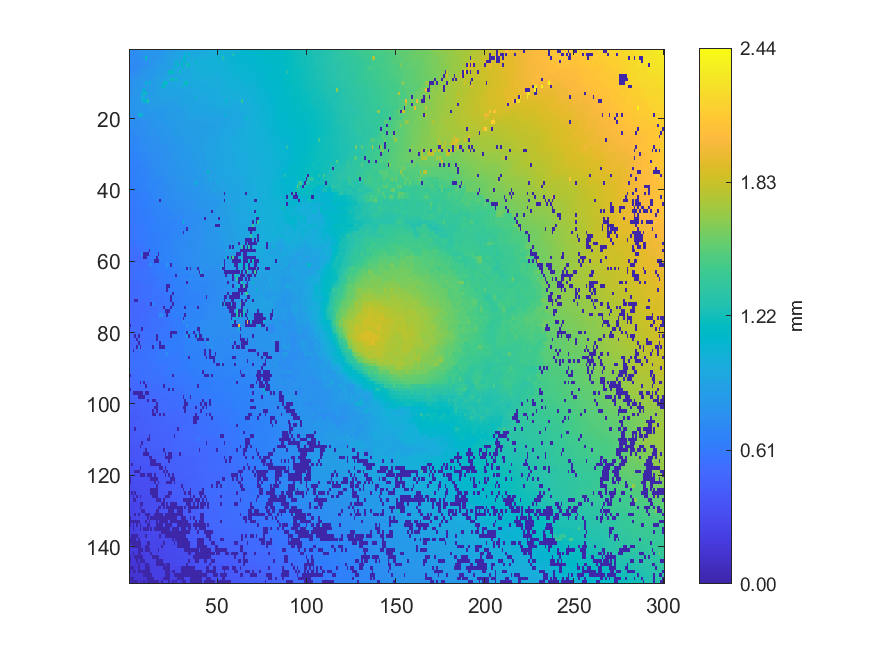

Data behind this chart, as committed beside it:
0.742285, 0.740721, 0.736219, 0.738138, 0.738468, 0.766445, 0.777132, 0.778364, 0.779886, 0.781057, 0.808005, 0.813151, 0.816006, 0.815956, 0.815718, 0.818482, 0.819843, 0.821862, 0.822986, 0.828458, 0.842721, 0.847504, 0.873785, 0.874755
0.7382, 0.7354, 0.7352, 0.742, 0.7403, 0.7626, 0.7712, 0.785, 0.7941, 0.7989, 0.7975, 0.798, 0.802, 0.8019, 0.8193, 0.8196, 0.8203, 0.8186, 0.8368, 0.8512, 0.8681, 0.8777, 0.8787, 0.8873
0.7319, 0.7341, 0.7383, 0.7391, 0.7526, 0.7569, 0.76, 0.7762, 0.7761, 1.189, 0.7988, 0.8006, 0.8005, 0.7998, 0.803, 0.8034, 0.816, 0.82, 0.8335, 0.8418, 0.8569, 0.8802, 0.8886, 0.8893
0.7282, 0.7287, 0.7358, 0.734, 0.7357, 0.7372, 0.7497, 0.756, 0.7669, 0.7671, 0.7697, 0.8523, 0.8021, 0.8087, 0.8206, 0.8278, 0.8416, 0.8435, 0.8557, 0.8669, 0.8721, 0.8784, 0.8801, 0.8808
0.7132, 0.7107, 0.7269, 0.7293, 0.7421, 0.7424, 0.7452, 0.7609, 0.7646, 0.7676, 0.7782, 0.7836, 0.7988, 0.8143, 0.8136, 0.833, 0.8437, 0.8513, 0.8583, 0.866, 0.8755, 0.8779, 0.8803, 0.8919
0.7032, 0.7075, 0.725, 0.7254, 0.7332, 0.7445, 0.7513, 0.7708, 0.8081, 0.8089, 0.8173, 0.8183, 0.8195, 0.8284, 0.8366, 0.8464, 0.8488, 0.8499, 0.8655, 0.8687, 0.8743, 0.875, 0.8755, 0.8874
0.7016, 0.7038, 0.7246, 0.7272, 0.7329, 0.7832, 0.7859, 0.7952, 0.8084, 0.8117, 0.8182, 0.8244, 0.8264, 0.8392, 0.8447, 0.8532, 0.8627, 0.8643, 0.8694, 0.8779, 0.8759, 0.8919, 1.157, 1.156
0.7643, 0.7738, 0.7765, 0.7762, 0.7915, 0.7928, 0.795, 0.8085, 0.8164, 0.8214, 0.8218, 0.8282, 0.8329, 0.8435, 0.8553, 0.8769, 0.879, 0.8866, 0.888, 0.9055, 0.9062, 0.9144, 0.9183, 0.9232
0.7736, 0.7818, 0.7876, 0.8009, 0.8005, 0.8054, 0.8164, 0.8183, 0.8213, 0.8221, 0.8387, 0.8387, 0.8576, 0.8615, 0.8733, 0.8877, 0.889, 0.9004, 0.9014, 0.9049, 0.9087, 0.9141, 0.9178, 1.229
0.7837, 0.7869, 0.7977, 0.8036, 0.8054, 0.8121, 0.8139, 0.8171, 0.8184, 1.077, 0.8592, 1.137, 0.8693, 0.8692, 0.8861, 0.891, 0.8919, 0.8947, 0.8964, 1.182, 1.179, 1.111, 0.9195, 0.9267
0.7898, 0.7938, 0.7973, 0.821, 0.8091, 0.8104, 0.8117, 0.819, 0.8349, 0.8378, 0.8454, 0.8678, 0.8728, 0.8753, 0.883, 0.887, 0.8897, 0.8917, 1.108, 1.185, 0.9149, 0.919, 0.92, 0.9232
0.774, 0.7924, 0.8152, 0.8193, 0.8236, 0.8248, 0.8243, 0.824, 1.134, 0.8577, 0.8587, 0.8571, 0.8693, 0.8791, 0.8831, 0.8873, 0.8933, 0.8928, 0.9022, 0.9096, 0.9121, 0.913, 0.9146, 0.9177
0.7914, 0.8052, 0.8121, 0.8179, 0.8197, 0.8212, 0.8225, 1.085, 1.011, 1.198, 0.8666, 0.8682, 0.8681, 0.8788, 0.8818, 0.8873, 0.896, 0.9013, 0.9072, 0.9098, 0.9112, 0.9115, 0.912, 0.9141
0.7983, 0.8108, 0.8127, 0.8153, 0.8182, 0.8232, 0.8256, 1.026, 1.026, 0.8531, 0.8697, 0.8705, 0.8705, 0.8765, 0.8826, 0.8881, 0.8949, 0.895, 0.9024, 0.9072, 0.906, 0.905, 0.906, 0.9115
0.8066, 0.8084, 0.8141, 0.818, 0.8226, 0.8247, 0.8299, 1.029, 1.063, 1.143, 1.269, 0.8691, 0.8705, 0.8777, 0.8806, 0.8794, 0.8879, 0.8902, 0.8886, 0.8886, 0.8898, 0.8838, 0.8863, 0.8776
0.8068, 0.8097, 0.8113, 0.8187, 0.8242, 0.826, 0.8271, 0.8316, 0.835, 0.8371, 0.8528, 0.8632, 0.8651, 0.8687, 0.8727, 0.8741, 0.8754, 0.8747, 0.8801, 0.8767, 0.86, 0.8614, 0.8616, 0.8743
0.8019, 0.8033, 0.8097, 0.8139, 0.8178, 0.8187, 0.8269, 0.8311, 0.8328, 0.8374, 0.8424, 0.8537, 0.8569, 0.8551, 0.8601, 0.8615, 0.8581, 0.8474, 0.8477, 0.8505, 0.8515, 0.8561, 0.8606, 0.8632
0.7957, 0.8001, 0.8007, 0.8079, 0.8097, 0.8137, 0.8194, 0.8295, 0.8286, 0.8293, 0.8352, 0.832, 0.8319, 0.8467, 0.8339, 0.8331, 0.835, 0.8355, 0.8403, 0.8448, 0.847, 0.8488, 0.8523, 0.8535
0.7879, 0.7906, 0.7911, 0.7911, 0.7909, 1.062, 1.046, 1.063, 0.8006, 0.802, 0.8174, 0.8182, 0.8119, 0.8121, 0.8202, 0.8246, 0.8321, 0.8331, 0.8393, 0.8405, 0.8442, 0.8481, 0.8506, 0.8551
0.7702, 0.772, 0.7738, 0.7763, 0.7751, 0.7746, 0.7797, 0.7898, 0.7924, 0.7945, 0.8051, 0.8091, 0.8101, 0.8116, 0.8149, 0.8197, 0.8217, 0.8283, 0.8312, 0.832, 0.8427, 0.8509, 0.8502, 0.8512
0.7568, 0.7504, 0.7535, 0.7533, 0.7539, 0.7551, 0.7566, 0.7616, 0.7646, 0.7703, 0.7875, 0.788, 0.8074, 0.8074, 0.809, 0.8171, 0.8203, 0.824, 0.8337, 0.8369, 0.8384, 0.8421, 0.8444, 0.8483
0.7388, 0.7317, 0.7324, 0.7499, 0.7525, 0.7535, 0.7586, 0.7623, 0.7727, 0.7746, 0.7809, 0.7879, 0.7889, 0.7944, 0.7949, 0.8136, 0.8157, 0.8176, 0.8182, 0.8261, 0.8355, 0.8376, 0.8409, 0.8429
0.7277, 0.7285, 0.7349, 0.734, 0.7456, 0.7484, 0.747, 0.7536, 0.7565, 0.7753, 0.7766, 0.7772, 0.7906, 0.7925, 0.7934, 0.7972, 0.7968, 0.8077, 0.8094, 0.8181, 0.8229, 0.8306, 0.8338, 0.8386
0.7072, 0.7199, 0.7252, 0.7311, 0.7286, 0.7386, 0.7401, 0.7519, 0.7517, 0.7622, 0.7755, 0.7791, 0.7846, 0.7861, 0.7908, 0.7919, 0.7943, 0.8044, 0.8064, 0.8144, 0.8133, 0.8163, 0.8199, 0.8264
0.7045, 0.7052, 0.7157, 0.7227, 0.7279, 0.727, 0.7347, 0.7429, 0.7451, 0.7457, 0.7669, 0.7706, 0.7758, 0.7801, 0.7849, 0.7889, 0.7944, 0.792, 0.8013, 0.8014, 0.8096, 0.8113, 0.8145, 0.8198
0.6992, 0.7033, 0.7043, 0.7126, 0.7169, 0.7222, 0.7374, 0.7406, 0.7442, 0.752, 0.7568, 0.7576, 0.7605, 0.7683, 0.7767, 0.7833, 0.784, 0.7921, 0.7937, 0.7956, 0.7946, 0.8024, 0.809, 0.8101
0.692, 0.6994, 0.7005, 0.7045, 0.7141, 0.7182, 0.7299, 0.734, 0.7455, 0.7522, 0.7541, 0.7565, 0.761, 0.7704, 0.7719, 0.7793, 0.7806, 0.7842, 0.7838, 0.7846, 0.7916, 0.7942, 0.7997, 0.8073
0.6967, 0.6947, 0.697, 0.7056, 0.7092, 0.7182, 0.72, 0.7237, 0.735, 0.742, 0.7462, 0.7539, 0.7574, 0.7625, 0.7644, 0.7679, 0.7744, 0.7754, 0.7774, 0.7815, 0.786, 0.7899, 0.7942, 0.8061
0.6813, 0.6941, 0.695, 0.6991, 0.7028, 0.7029, 0.7179, 0.7199, 0.732, 0.7303, 0.7454, 0.7465, 0.7494, 0.7578, 0.761, 0.7606, 0.7672, 0.7678, 0.7711, 0.7743, 0.7855, 0.7859, 0.7906, 0.7984
0.6709, 0.6738, 0.684, 0.6856, 0.6901, 0.7054, 0.7058, 0.71, 0.7265, 0.7284, 0.734, 0.7394, 0.7424, 0.7438, 0.7442, 0.75, 0.7571, 0.7662, 0.7717, 0.7722, 0.7827, 0.7849, 0.7884, 0.7933
0.6721, 0.6765, 0.6767, 0.691, 0.6923, 0.6975, 0.7037, 0.7035, 0.7112, 0.7162, 0.7286, 0.7282, 0.7346, 0.7383, 0.7393, 0.751, 0.7537, 0.7639, 0.773, 0.7736, 0.7784, 0.7844, 0.7867, 0.7912
0.6587, 0.6595, 0.6704, 0.6732, 0.6784, 0.6821, 0.6916, 0.6995, 0.707, 0.7117, 0.7114, 0.725, 0.7328, 0.738, 0.7421, 0.7458, 0.7548, 0.7685, 0.7706, 0.7724, 0.7776, 0.7801, 0.781, 0.7904
0.6578, 0.6586, 0.658, 0.672, 0.6674, 0.6752, 0.6787, 0.6838, 0.6942, 0.7108, 0.7186, 0.7229, 0.7263, 0.7399, 0.7439, 0.7449, 0.7552, 0.7592, 0.7696, 0.7709, 0.7761, 0.7799, 0.7874, 0.7907
0.6497, 0.6502, 0.656, 0.6576, 0.6673, 0.6661, 0.6785, 0.6803, 0.6798, 0.6941, 0.692, 0.7155, 0.7241, 0.7284, 0.7384, 0.7444, 0.7538, 0.7555, 0.7635, 0.7651, 0.7738, 0.7804, 0.7841, 0.7846
0.6492, 0.6536, 0.6553, 0.6553, 0.6571, 0.6663, 0.6699, 0.6705, 0.6773, 0.6864, 0.702, 0.7091, 0.7224, 0.7246, 0.7318, 0.7414, 0.7468, 0.7554, 0.757, 0.762, 0.7648, 0.7735, 0.7755, 0.7809
0.6492, 0.6503, 0.6555, 0.6577, 0.6602, 0.6664, 0.6725, 0.6736, 0.6801, 0.6797, 0.6935, 0.7064, 0.7144, 0.7199, 0.7269, 0.7388, 0.7399, 0.7454, 0.744, 0.7475, 0.7624, 0.7715, 0.7738, 0.7747
0.649, 0.65, 0.6553, 0.6612, 0.6642, 0.6655, 0.6648, 0.6716, 0.6743, 0.6823, 0.7039, 0.7063, 0.7067, 0.7154, 0.7178, 0.7176, 0.7298, 0.7279, 0.7255, 0.7348, 0.7406, 0.7493, 0.7658, 0.7768
0.649, 0.6465, 0.6537, 0.6598, 0.6599, 0.6618, 0.6628, 0.6674, 0.6749, 0.682, 0.6909, 0.7033, 0.707, 0.71, 0.7148, 0.7167, 0.7166, 0.7168, 0.7258, 0.7394, 0.7415, 0.7459, 0.7575, 0.7595
0.6398, 0.6406, 0.6493, 0.6525, 0.6534, 0.6538, 0.6631, 0.6779, 0.6786, 0.6804, 0.6929, 0.6997, 0.7036, 0.7056, 0.7049, 0.7117, 0.7159, 0.7221, 0.7323, 0.7327, 0.7391, 0.7397, 0.7468, 0.7579
0.6385, 0.6397, 0.6422, 0.6463, 0.6455, 0.6482, 0.6623, 0.6619, 0.6673, 0.6659, 0.6735, 0.6877, 0.6918, 0.6937, 0.7051, 0.7118, 0.7196, 0.7282, 0.7246, 0.7327, 0.7321, 0.7399, 0.7498, 0.7586
0.6239, 0.628, 0.6271, 0.6386, 0.6329, 0.6399, 0.6501, 0.6511, 0.6588, 0.666, 0.6728, 0.671, 0.6748, 0.6987, 0.7003, 0.7004, 0.711, 0.7131, 0.716, 0.7281, 0.7307, 0.7334, 0.7449, 0.7534
0.6153, 0.6232, 0.6251, 0.6292, 0.6329, 0.6321, 0.6384, 0.6503, 0.6585, 0.6572, 0.6676, 0.6693, 0.674, 0.6872, 0.6943, 0.6969, 0.7108, 0.7086, 0.7224, 0.726, 0.7392, 0.7419, 0.7525, 0.753
0.608, 0.6146, 0.6178, 0.6253, 0.6282, 0.6303, 0.6351, 0.6361, 0.6476, 0.6495, 0.6577, 0.6689, 0.6696, 0.6764, 0.6809, 0.7004, 0.7017, 0.004345, 0.7126, 0.73, 0.7367, 0.7391, 0.7425, 0.7444
0.6058, 0.605, 0.6134, 0.6151, 0.6248, 0.6318, 0.6368, 0.6442, 0.6446, 0.6483, 0.6562, 0.6635, 0.6644, 0.6776, 0.6777, 0.6856, 0.7042, 0.7069, 0.7093, 0.708, 0.7224, 0.7235, 0.7243, 0.7379
0.601, 0.6076, 0.6115, 0.6187, 0.622, 0.6213, 0.6319, 0.6337, 0.638, 0.6407, 0.6505, 0.6588, 0.6587, 0.6775, 0.6827, 0.6967, 0.6967, 0.6971, 0.7038, 0.6991, 0.7063, 0.7155, 0.718, 0.7223
0.595, 0.6006, 0.6033, 0.6107, 0.617, 0.628, 0.6276, 0.6329, 0.6426, 0.6435, 0.6494, 0.6554, 0.6594, 0.6624, 0.6627, 0.6799, 0.6799, 0.6897, 0.6943, 0.6967, 0.704, 0.7049, 0.714, 0.722
0.6038, 0.6027, 0.6027, 0.6105, 0.6114, 0.6236, 0.6262, 0.6257, 0.6441, 0.6499, 0.6501, 0.6519, 0.6582, 0.6581, 0.67, 0.672, 0.678, 0.6794, 0.6803, 0.6826, 0.6974, 0.6987, 0.704, 0.7093
0.5919, 0.6029, 0.6034, 0.612, 0.6156, 0.6263, 0.6271, 0.6282, 0.6338, 0.6383, 0.6446, 0.6474, 0.6472, 0.6582, 0.6635, 0.6696, 0.6698, 0.671, 0.6802, 0.6871, 0.686, 0.6966, 0.6981, 0.7014
0.5913, 0.5941, 0.5937, 0.6041, 0.6193, 0.6218, 0.6256, 0.629, 0.6315, 0.637, 0.6451, 0.646, 0.6461, 0.6536, 0.6555, 0.6616, 0.6639, 0.6707, 0.6731, 0.6776, 0.6778, 0.6808, 0.6816, 0.6917
0.5895, 0.5909, 0.5922, 0.5913, 0.6067, 0.6069, 0.6184, 0.6257, 0.6299, 0.6302, 0.6391, 0.6412, 0.6495, 0.6523, 0.6547, 0.6544, 0.6598, 0.6615, 0.6697, 0.6756, 0.6734, 0.6743, 0.6789, 0.6811
0.5805, 0.5831, 0.598, 0.602, 0.6053, 0.6063, 0.61, 0.6112, 0.6274, 0.6323, 0.6317, 0.6369, 0.643, 0.6475, 0.6474, 0.6509, 0.6571, 0.6576, 0.6635, 0.6671, 0.6697, 0.6765, 0.6761, 0.6832
0.576, 0.5809, 0.5977, 0.5981, 0.6074, 0.609, 0.6098, 0.6197, 0.6201, 0.6224, 0.6245, 0.6251, 0.6389, 0.6449, 0.6471, 0.6497, 0.6575, 0.6604, 0.6603, 0.6659, 0.6666, 0.6698, 0.6733, 0.6767
0.5745, 0.5802, 0.5869, 0.5954, 0.5966, 0.6043, 0.6138, 0.6178, 0.6204, 0.6227, 0.6256, 0.6289, 0.6339, 0.634, 0.6465, 0.6485, 0.6501, 0.6573, 0.6597, 0.6615, 0.6701, 0.672, 0.676, 0.6797
0.5794, 0.5838, 0.5829, 0.5833, 0.5952, 0.6015, 0.6072, 0.5979, 0.6189, 0.6211, 0.6252, 0.6282, 0.6343, 0.6343, 0.6425, 0.6449, 0.6467, 0.6606, 0.6614, 0.6638, 0.6673, 0.6669, 0.6688, 0.7062
0.5694, 0.5774, 0.5795, 0.584, 0.5868, 0.5856, 0.597, 0.5959, 0.6113, 0.6131, 0.6276, 0.6322, 0.6383, 0.6381, 0.6411, 0.6484, 0.6509, 0.662, 0.6616, 0.6625, 0.6873, 0.6892, 0.6906, 0.6916
0.5677, 0.5685, 0.5686, 0.5715, 0.5825, 0.5844, 0.5861, 0.5835, 0.5982, 0.6071, 0.6121, 0.6149, 0.6339, 0.6354, 0.6417, 0.6494, 0.6537, 0.655, 0.6696, 0.6698, 0.68, 0.6803, 0.688, 0.6961
0.544, 0.5451, 0.5496, 0.567, 0.5691, 0.5725, 0.5729, 0.5774, 0.5838, 0.5907, 0.5907, 0.003675, 0.6171, 0.6363, 0.6383, 0.6391, 0.639, 0.6658, 0.6668, 0.6798, 0.6778, 0.6867, 0.6877, 0.6905
0.5428, 0.5458, 0.5469, 0.548, 0.5509, 0.5417, 0.543, 0.7521, 0.003453, 0.003898, 0.003783, 0.6115, 0.6216, 0.6213, 0.6361, 0.6367, 0.003682, 0.6708, 0.6733, 0.6818, 0.6835, 0.6855, 0.6904, 0.6901
0.531, 0.5411, 0.5367, 0.5352, 0.5349, 0.5338, 0.5339, 0.5364, 0.004189, 0.00337, 0.5663, 0.615, 0.6168, 0.6172, 0.6302, 0.004102, 0.6491, 0.6746, 0.6719, 0.6768, 0.6842, 0.687, 0.6877, 0.6954
0.5348, 0.5349, 0.5352, 0.5343, 0.5346, 0.5335, 0.5358, 0.5369, 0.5389, 0.563, 0.5688, 0.615, 0.6164, 0.6169, 0.003955, 0.003582, 0.003885, 0.6722, 0.6743, 0.678, 0.6819, 0.6826, 0.6831, 0.6889
0.5283, 0.5461, 0.5458, 0.5455, 0.5449, 0.5401, 0.5387, 0.5327, 0.5364, 0.5346, 0.5695, 0.7252, 0.726, 0.607, 0.6086, 0.6094, 0.6227, 0.6348, 0.6439, 0.6449, 0.6451, 0.7948, 0.6731, 0.003713
... 89 more rows
